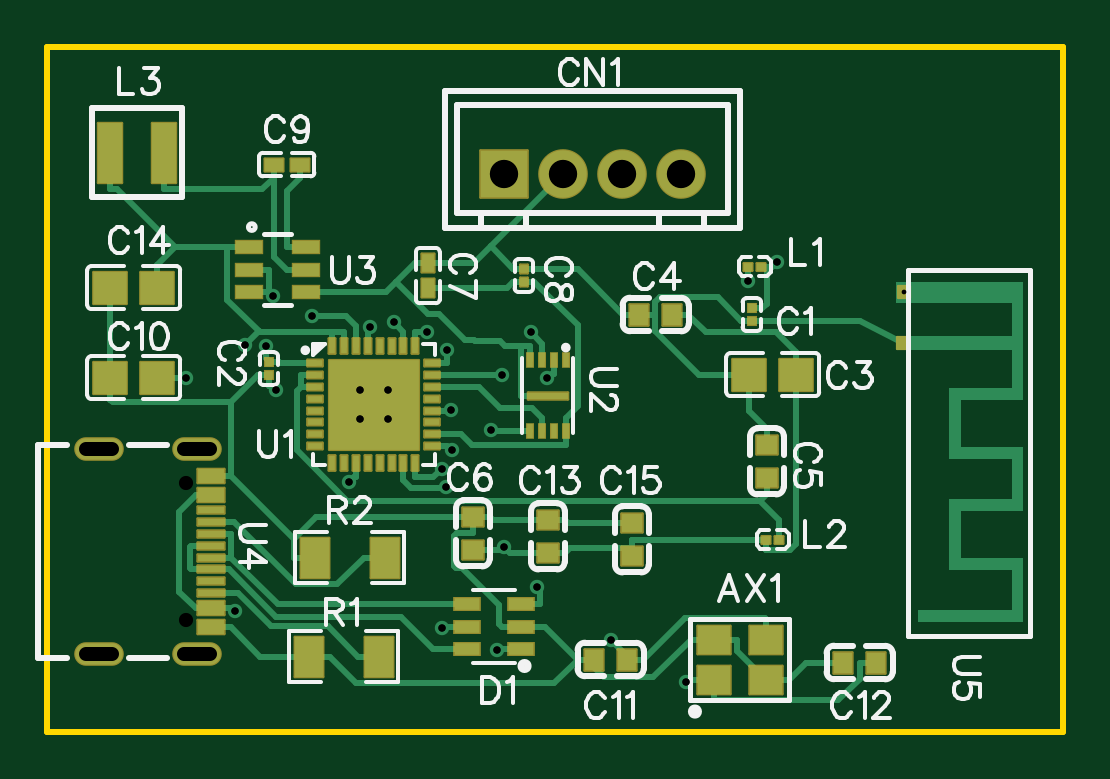
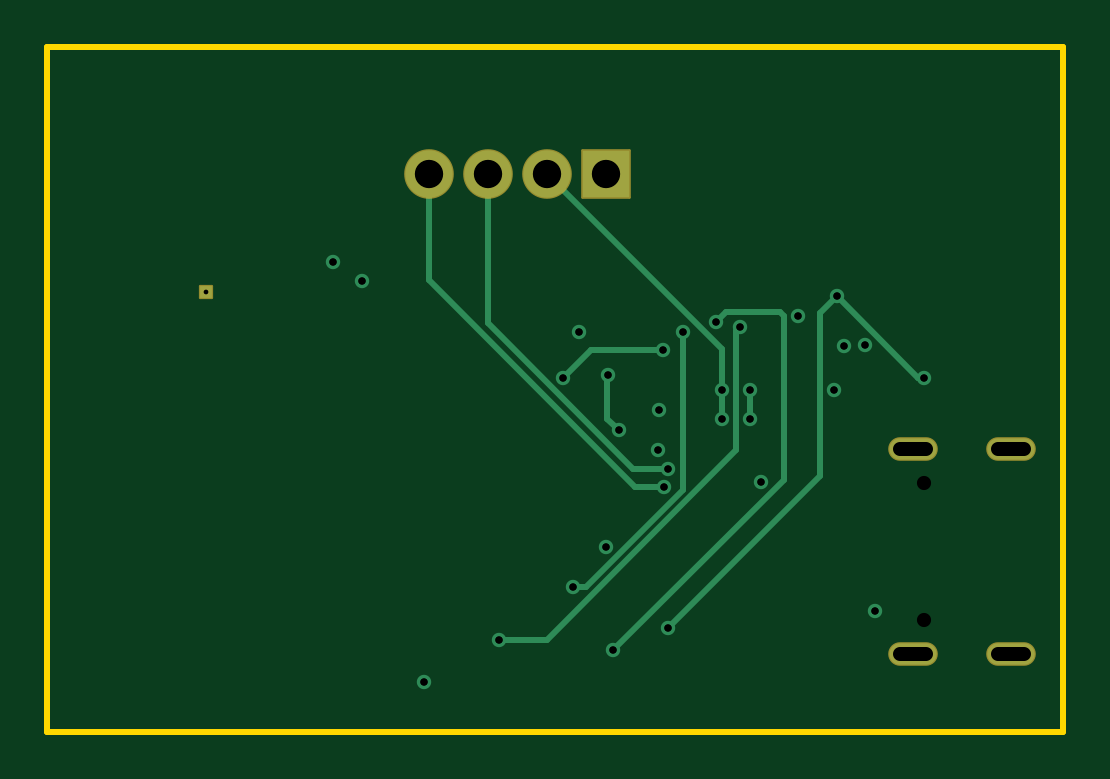
Circuit board: 10 layer files. Board 43.0 x 29.0 mm.
- drill: Drill_NPTH_Through.DRL (296 bytes)
- drill: Drill_PTH_Through.DRL (1092 bytes)
- drill: Drill_PTH_Through_Via.DRL (782 bytes)
- outline: Gerber_BoardOutlineLayer.GKO (504 bytes)
- bottom_copper: Gerber_BottomLayer.GBL (2586 bytes)
- bottom_mask: Gerber_BottomSolderMaskLayer.GBS (982 bytes)
- top_copper: Gerber_TopLayer.GTL (17353 bytes)
- paste: Gerber_TopPasteMaskLayer.GTP (14806 bytes)
- top_silk: Gerber_TopSilkscreenLayer.GTO (28117 bytes)
- top_mask: Gerber_TopSolderMaskLayer.GTS (5254 bytes)

=== drill: Drill_NPTH_Through.DRL ===
M48
METRIC,LZ,000.000
;FILE_FORMAT=3:3
;TYPE=NON_PLATED
;Layer: NPTH_Through
;EasyEDA v6.5.38, 2023-12-06 09:12:40
;2fcdab7b901048e2a74d22cb32d7f605,cc522e7a65ad493f8bbdbc3af6dfe8a3,10
;Gerber Generator version 0.2
;Holesize 1 = 0.600 mm
T01C0.600
%
G05
G90
T01
X012862Y042514
X012862Y036734
M30

=== drill: Drill_PTH_Through.DRL ===
M48
METRIC,LZ,000.000
;FILE_FORMAT=3:3
;TYPE=PLATED
;Layer: PTH_Through
;EasyEDA v6.5.38, 2023-12-06 09:12:40
;2fcdab7b901048e2a74d22cb32d7f605,cc522e7a65ad493f8bbdbc3af6dfe8a3,10
;Gerber Generator version 0.2
;Holesize 1 = 0.200 mm
T01C0.200
;Holesize 2 = 0.305 mm
T02C0.305
;Holesize 3 = 0.306 mm
T03C0.306
;Holesize 4 = 0.600 mm
T04C0.600
;Holesize 5 = 1.200 mm
T05C1.200
%
G05
G90
T01
X043276Y050604
T02
X021428Y046447
X020228Y046447
X020228Y045247
X021428Y045247
T03
X025809Y044766
X026276Y047097
X016695Y046449
X034042Y034104
X018229Y049604
X023088Y048929
X027742Y038139
X020664Y049132
X030890Y035892
X012863Y046990
X014969Y037100
X023730Y036372
X016575Y050430
X023877Y042366
X024090Y045604
X027463Y048901
X026336Y039809
X024123Y043945
X019792Y042576
X015357Y048351
X037902Y051896
X023910Y048161
X028173Y046957
X036683Y051068
X016252Y048316
X023702Y043139
X026046Y035440
X021680Y049327
T04
X012812Y043949G85X013912Y043949
X012812Y035299G85X013912Y035299
X008632Y035299G85X009732Y035299
X008632Y043949G85X009732Y043949
T05
X033849Y055626
X031349Y055626
X028849Y055626
X026349Y055626
M30

=== drill: Drill_PTH_Through_Via.DRL ===
M48
METRIC,LZ,000.000
;FILE_FORMAT=3:3
;TYPE=PLATED
;Layer: PTH_Through_Via
;EasyEDA v6.5.38, 2023-12-06 09:12:40
;2fcdab7b901048e2a74d22cb32d7f605,cc522e7a65ad493f8bbdbc3af6dfe8a3,10
;Gerber Generator version 0.2
;Holesize 1 = 0.305 mm
T01C0.305
;Holesize 2 = 0.306 mm
T02C0.306
%
G05
G90
T01
X021428Y046447
X020228Y046447
X020228Y045247
X021428Y045247
T02
X025809Y044766
X026276Y047097
X016695Y046449
X034042Y034104
X018229Y049604
X023088Y048929
X027742Y038139
X020664Y049132
X030890Y035892
X012863Y046990
X014969Y037100
X023730Y036372
X016575Y050430
X023877Y042366
X024090Y045604
X027463Y048901
X026336Y039809
X024123Y043945
X019792Y042576
X015357Y048351
X037902Y051896
X023910Y048161
X028173Y046957
X036683Y051068
X016252Y048316
X023702Y043139
X026046Y035440
X021680Y049327
M30

=== outline: Gerber_BoardOutlineLayer.GKO ===
G04 Layer: BoardOutlineLayer*
G04 EasyEDA v6.5.38, 2023-12-06 09:12:40*
G04 2fcdab7b901048e2a74d22cb32d7f605,cc522e7a65ad493f8bbdbc3af6dfe8a3,10*
G04 Gerber Generator version 0.2*
G04 Scale: 100 percent, Rotated: No, Reflected: No *
G04 Dimensions in millimeters *
G04 leading zeros omitted , absolute positions ,4 integer and 5 decimal *
%FSLAX45Y45*%
%MOMM*%

%ADD10C,0.2540*%
D10*
X699998Y6099987D02*
G01*
X4999990Y6099987D01*
X4999990Y3199993D01*
X699998Y3199993D01*
X699998Y6099987D01*

%LPD*%
M02*

=== bottom_copper: Gerber_BottomLayer.GBL ===
G04 Layer: BottomLayer*
G04 EasyEDA v6.5.38, 2023-12-06 09:12:40*
G04 2fcdab7b901048e2a74d22cb32d7f605,cc522e7a65ad493f8bbdbc3af6dfe8a3,10*
G04 Gerber Generator version 0.2*
G04 Scale: 100 percent, Rotated: No, Reflected: No *
G04 Dimensions in millimeters *
G04 leading zeros omitted , absolute positions ,4 integer and 5 decimal *
%FSLAX45Y45*%
%MOMM*%

%ADD10C,0.2540*%
%ADD11C,2.0000*%
%ADD12R,2.0000X2.0000*%
%ADD13O,1.9999959999999999X0.8999982*%
%ADD14R,0.5000X0.5000*%
%ADD15C,0.6096*%
%ADD16C,0.6100*%

%LPD*%
D10*
X2580896Y4476622D02*
G01*
X2627632Y4523359D01*
X2627632Y4709693D01*
X2884909Y5562600D02*
G01*
X2142797Y4820488D01*
X2142797Y4644694D01*
X2142797Y4524705D02*
G01*
X2142797Y4644694D01*
X2022807Y4524705D02*
G01*
X2022807Y4644694D01*
X2308837Y4892852D02*
G01*
X2308837Y4222902D01*
X2717853Y3813886D01*
X2774241Y3813886D01*
X2066394Y4913172D02*
G01*
X2082802Y4896764D01*
X2082802Y4391279D01*
X2884832Y3589248D01*
X3089048Y3589248D01*
X1657504Y5043017D02*
G01*
X1313487Y4699000D01*
X1286258Y4699000D01*
X2373048Y3637178D02*
G01*
X1728066Y4282160D01*
X1728066Y4972456D01*
X1657504Y5043017D01*
X2387729Y4236567D02*
G01*
X2509217Y4236567D01*
X3384908Y5112257D01*
X3384908Y5562600D01*
X2390955Y4816119D02*
G01*
X2696847Y4816119D01*
X2817268Y4695697D01*
X2370228Y4313910D02*
G01*
X2519606Y4313910D01*
X3134895Y4929200D01*
X3134895Y5562600D01*
X2604569Y3544011D02*
G01*
X1881431Y4267149D01*
X1881431Y4960493D01*
X1897611Y4976672D01*
X2123975Y4976672D01*
X2167994Y4932654D01*
D11*
G01*
X3384905Y5562600D03*
G01*
X3134893Y5562600D03*
G01*
X2884906Y5562600D03*
D12*
G01*
X2634894Y5562600D03*
D13*
G01*
X1336217Y4394885D03*
G01*
X1336217Y3529914D03*
G01*
X918210Y3529914D03*
G01*
X918210Y4394885D03*
D14*
G01*
X4327601Y5060391D03*
D15*
G01*
X2142794Y4644694D03*
G01*
X2022805Y4644694D03*
G01*
X2022805Y4524705D03*
G01*
X2142794Y4524705D03*
D16*
G01*
X2580893Y4476622D03*
G01*
X2627629Y4709693D03*
G01*
X1669491Y4644897D03*
G01*
X3404184Y3410381D03*
G01*
X1822856Y4960391D03*
G01*
X2308834Y4892852D03*
G01*
X2774238Y3813886D03*
G01*
X2066391Y4913172D03*
G01*
X3089046Y3589248D03*
G01*
X1286255Y4699000D03*
G01*
X1496948Y3710025D03*
G01*
X2373045Y3637178D03*
G01*
X1657502Y5043017D03*
G01*
X2387727Y4236567D03*
G01*
X2408961Y4560392D03*
G01*
X2746324Y4890058D03*
G01*
X2633649Y3980916D03*
G01*
X2412314Y4394530D03*
G01*
X1979244Y4257598D03*
G01*
X1535658Y4835093D03*
G01*
X3790162Y5189601D03*
G01*
X2390952Y4816119D03*
G01*
X2817266Y4695697D03*
G01*
X3668268Y5106822D03*
G01*
X1625219Y4831562D03*
G01*
X2370226Y4313910D03*
G01*
X2604566Y3544011D03*
G01*
X2167991Y4932654D03*
M02*

=== bottom_mask: Gerber_BottomSolderMaskLayer.GBS ===
G04 Layer: BottomSolderMaskLayer*
G04 EasyEDA v6.5.38, 2023-12-06 09:12:40*
G04 2fcdab7b901048e2a74d22cb32d7f605,cc522e7a65ad493f8bbdbc3af6dfe8a3,10*
G04 Gerber Generator version 0.2*
G04 Scale: 100 percent, Rotated: No, Reflected: No *
G04 Dimensions in millimeters *
G04 leading zeros omitted , absolute positions ,4 integer and 5 decimal *
%FSLAX45Y45*%
%MOMM*%

%AMMACRO1*1,1,$1,$2,$3*1,1,$1,$4,$5*1,1,$1,0-$2,0-$3*1,1,$1,0-$4,0-$5*20,1,$1,$2,$3,$4,$5,0*20,1,$1,$4,$5,0-$2,0-$3,0*20,1,$1,0-$2,0-$3,0-$4,0-$5,0*20,1,$1,0-$4,0-$5,$2,$3,0*4,1,4,$2,$3,$4,$5,0-$2,0-$3,0-$4,0-$5,$2,$3,0*%
%ADD10C,2.1016*%
%ADD11MACRO1,0.1016X-1X1X1X1*%
%ADD12O,2.101596X1.0015981999999999*%
%ADD13MACRO1,0.1016X0.25X0.25X0.25X-0.25*%

%LPD*%
D10*
G01*
X3384905Y5562600D03*
G01*
X3134893Y5562600D03*
G01*
X2884906Y5562600D03*
D11*
G01*
X2634894Y5562600D03*
D12*
G01*
X1336217Y4394885D03*
G01*
X1336217Y3529914D03*
G01*
X918210Y3529914D03*
G01*
X918210Y4394885D03*
D13*
G01*
X4327601Y5060397D03*
M02*

=== top_copper: Gerber_TopLayer.GTL (17353 bytes, source omitted) ===
=== paste: Gerber_TopPasteMaskLayer.GTP (14806 bytes, source omitted) ===
=== top_silk: Gerber_TopSilkscreenLayer.GTO (28117 bytes, source omitted) ===
=== top_mask: Gerber_TopSolderMaskLayer.GTS ===
G04 Layer: TopSolderMaskLayer*
G04 EasyEDA v6.5.38, 2023-12-06 09:12:40*
G04 2fcdab7b901048e2a74d22cb32d7f605,cc522e7a65ad493f8bbdbc3af6dfe8a3,10*
G04 Gerber Generator version 0.2*
G04 Scale: 100 percent, Rotated: No, Reflected: No *
G04 Dimensions in millimeters *
G04 leading zeros omitted , absolute positions ,4 integer and 5 decimal *
%FSLAX45Y45*%
%MOMM*%

%AMMACRO1*1,1,$1,$2,$3*1,1,$1,$4,$5*1,1,$1,0-$2,0-$3*1,1,$1,0-$4,0-$5*20,1,$1,$2,$3,$4,$5,0*20,1,$1,$4,$5,0-$2,0-$3,0*20,1,$1,0-$2,0-$3,0-$4,0-$5,0*20,1,$1,0-$4,0-$5,$2,$3,0*4,1,4,$2,$3,$4,$5,0-$2,0-$3,0-$4,0-$5,$2,$3,0*%
%ADD10R,0.4256X0.4700*%
%ADD11MACRO1,0.1016X-0.7X0.6X0.7X0.6*%
%ADD12MACRO1,0.1016X-0.162X0.1842X0.162X0.1842*%
%ADD13MACRO1,0.1016X-0.162X-0.1842X0.162X-0.1842*%
%ADD14MACRO1,0.1016X-0.705X-0.675X-0.705X0.675*%
%ADD15MACRO1,0.1016X0.705X-0.675X0.705X0.675*%
%ADD16MACRO1,0.1016X-0.4X0.45X0.4X0.45*%
%ADD17MACRO1,0.1016X0.45X0.4X0.45X-0.4*%
%ADD18MACRO1,0.1016X-0.27X0.395X0.27X0.395*%
%ADD19MACRO1,0.1016X-0.27X-0.395X0.27X-0.395*%
%ADD20MACRO1,0.1016X-0.395X-0.27X-0.395X0.27*%
%ADD21MACRO1,0.1016X0.395X-0.27X0.395X0.27*%
%ADD22C,2.1016*%
%ADD23MACRO1,0.1016X-1X1X1X1*%
%ADD24R,1.1736X0.6336*%
%ADD25MACRO1,0.1016X0.1842X0.162X0.1842X-0.162*%
%ADD26MACRO1,0.1016X-0.1842X0.162X-0.1842X-0.162*%
%ADD27MACRO1,0.1016X-0.1842X-0.162X-0.1842X0.162*%
%ADD28MACRO1,0.1016X0.1842X-0.162X0.1842X0.162*%
%ADD29MACRO1,0.1X0.51X1.27X0.51X-1.27*%
%ADD30MACRO1,0.1016X-0.6038X-0.8505X-0.6038X0.8505*%
%ADD31MACRO1,0.1016X0.6038X-0.8505X0.6038X0.8505*%
%ADD32MACRO1,0.1016X-0.325X0.14X0.325X0.14*%
%ADD33MACRO1,0.1016X-0.14X0.325X0.14X0.325*%
%ADD34MACRO1,0.1016X-1.9X1.9X1.9X1.9*%
%ADD35R,0.3816X0.7016*%
%ADD36MACRO1,0.1016X0.85X0.15X0.85X-0.15*%
%ADD37R,1.2000X0.6500*%
%ADD38MACRO1,0.1016X0.57X0.15X0.57X-0.15*%
%ADD39MACRO1,0.1016X0.57X0.3X0.57X-0.3*%
%ADD40O,2.101596X1.0015981999999999*%
%ADD41MACRO1,0.1016X0.25X0.25X0.25X-0.25*%

%LPD*%
D10*
G01*
X3683000Y4993131D03*
G01*
X3683000Y4938268D03*
D11*
G01*
X3742207Y3590201D03*
G01*
X3522200Y3420198D03*
G01*
X3522192Y3590201D03*
G01*
X3742207Y3420198D03*
D10*
G01*
X1638300Y4764531D03*
G01*
X1638300Y4709668D03*
D12*
G01*
X2717800Y5103378D03*
D13*
G01*
X2717800Y5158221D03*
D14*
G01*
X3871902Y4711700D03*
D15*
G01*
X3671897Y4711700D03*
D14*
G01*
X1166802Y4699000D03*
D15*
G01*
X966797Y4699000D03*
D14*
G01*
X1166802Y5080000D03*
D15*
G01*
X966797Y5080000D03*
D16*
G01*
X3346599Y4965700D03*
G01*
X3206600Y4965700D03*
D17*
G01*
X3746500Y4273400D03*
G01*
X3746500Y4413399D03*
G01*
X2501900Y3968600D03*
G01*
X2501900Y4108599D03*
D16*
G01*
X3156099Y3505200D03*
G01*
X3016100Y3505200D03*
G01*
X4210199Y3492500D03*
G01*
X4070200Y3492500D03*
D17*
G01*
X2819400Y3955900D03*
G01*
X2819400Y4095899D03*
G01*
X3175000Y3943200D03*
G01*
X3175000Y4083199D03*
D18*
G01*
X2311400Y5076294D03*
D19*
G01*
X2311400Y5185305D03*
D20*
G01*
X1769005Y5600700D03*
D21*
G01*
X1659994Y5600700D03*
D22*
G01*
X3384905Y5562600D03*
G01*
X3134893Y5562600D03*
G01*
X2884906Y5562600D03*
D23*
G01*
X2634894Y5562600D03*
D24*
G01*
X2705709Y3549904D03*
G01*
X2705709Y3644900D03*
G01*
X2705709Y3739895D03*
G01*
X2475890Y3739895D03*
G01*
X2475890Y3644900D03*
G01*
X2475890Y3549904D03*
D25*
G01*
X3668278Y5168900D03*
D26*
G01*
X3723121Y5168900D03*
D27*
G01*
X3799321Y4013200D03*
D28*
G01*
X3744478Y4013200D03*
D29*
G01*
X1193998Y5651497D03*
G01*
X964999Y5651497D03*
D30*
G01*
X2103676Y3517900D03*
D31*
G01*
X1807923Y3517900D03*
D30*
G01*
X2129076Y3937000D03*
D31*
G01*
X1833323Y3937000D03*
D32*
G01*
X1835050Y4759706D03*
G01*
X1835050Y4709693D03*
G01*
X1835050Y4659706D03*
G01*
X1835050Y4609693D03*
G01*
X1835050Y4559706D03*
G01*
X1835050Y4509693D03*
G01*
X1835050Y4459706D03*
G01*
X1835050Y4409693D03*
D33*
G01*
X1907793Y4336952D03*
G01*
X1957806Y4336952D03*
G01*
X2007793Y4336952D03*
G01*
X2057806Y4336952D03*
G01*
X2107793Y4336952D03*
G01*
X2157806Y4336952D03*
G01*
X2207793Y4336952D03*
G01*
X2257806Y4336952D03*
D32*
G01*
X2330547Y4409693D03*
G01*
X2330547Y4459706D03*
G01*
X2330547Y4509693D03*
G01*
X2330547Y4559706D03*
G01*
X2330547Y4609693D03*
G01*
X2330547Y4659706D03*
G01*
X2330547Y4709693D03*
G01*
X2330547Y4759706D03*
D33*
G01*
X2257806Y4832447D03*
G01*
X2207793Y4832447D03*
G01*
X2157806Y4832447D03*
G01*
X2107793Y4832447D03*
G01*
X2057806Y4832447D03*
G01*
X2007793Y4832447D03*
G01*
X1957806Y4832447D03*
G01*
X1907793Y4832447D03*
D34*
G01*
X2082800Y4584700D03*
D35*
G01*
X2894406Y4773548D03*
G01*
X2844393Y4773548D03*
G01*
X2794406Y4773548D03*
G01*
X2744393Y4773548D03*
G01*
X2894406Y4472051D03*
G01*
X2844393Y4472051D03*
G01*
X2794406Y4472051D03*
G01*
X2744393Y4472051D03*
D36*
G01*
X2819397Y4622792D03*
D37*
G01*
X1796389Y5251195D03*
G01*
X1796389Y5156200D03*
G01*
X1796389Y5061204D03*
G01*
X1556410Y5061204D03*
G01*
X1556410Y5156200D03*
G01*
X1556410Y5251195D03*
D38*
G01*
X1393202Y3787392D03*
G01*
X1393202Y3837430D03*
G01*
X1393202Y3887392D03*
G01*
X1393202Y3937405D03*
G01*
X1393202Y3987392D03*
G01*
X1393202Y4037404D03*
G01*
X1393202Y4087392D03*
G01*
X1393202Y4137404D03*
D39*
G01*
X1393202Y4202379D03*
G01*
X1393202Y4282389D03*
G01*
X1393202Y3722395D03*
G01*
X1393202Y3642410D03*
D40*
G01*
X1336217Y4394885D03*
G01*
X1336217Y3529914D03*
G01*
X918210Y3529914D03*
G01*
X918210Y4394885D03*
D41*
G01*
X4322598Y4845399D03*
G01*
X4327601Y5060397D03*
M02*
